Run: headless pygame with SDL's dummy video driver; simulated clock (each Clock.tick advances the game by its frame time, no real sleeping); random seed 0; keys injected as events and as key.get_pressed() state; no mouse input.
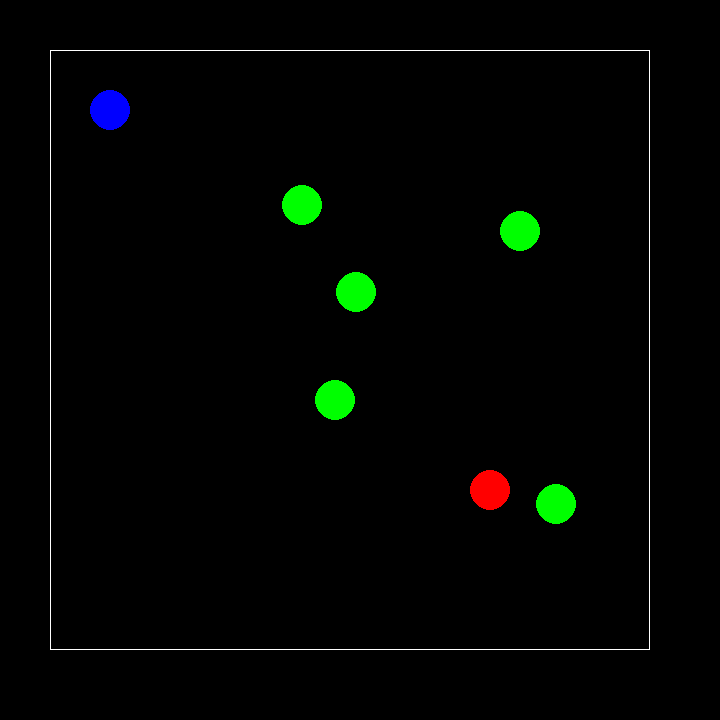
Frame 1 of 4 · flips 1–60 · no input
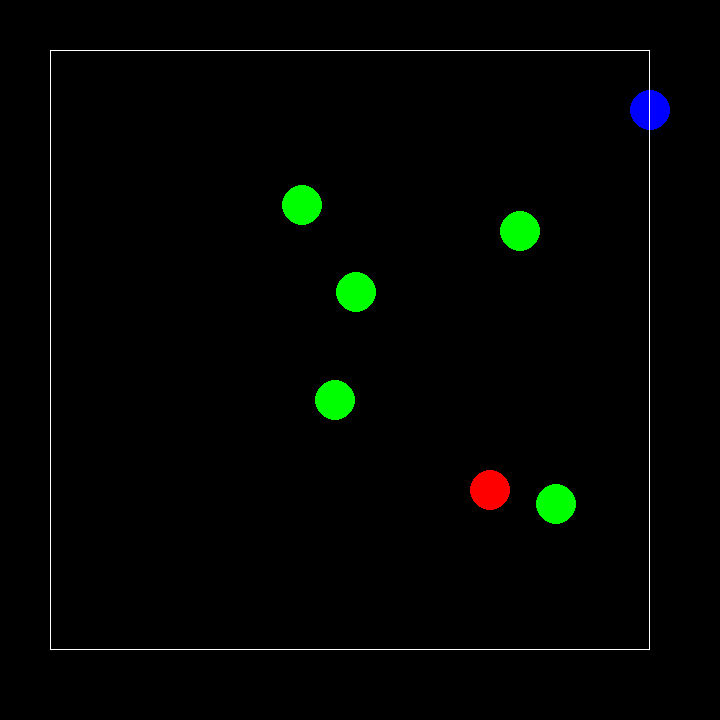
Frame 2 of 4 · flips 61–180 · tapped SPACE, RETURN · held RIGHT (→), D
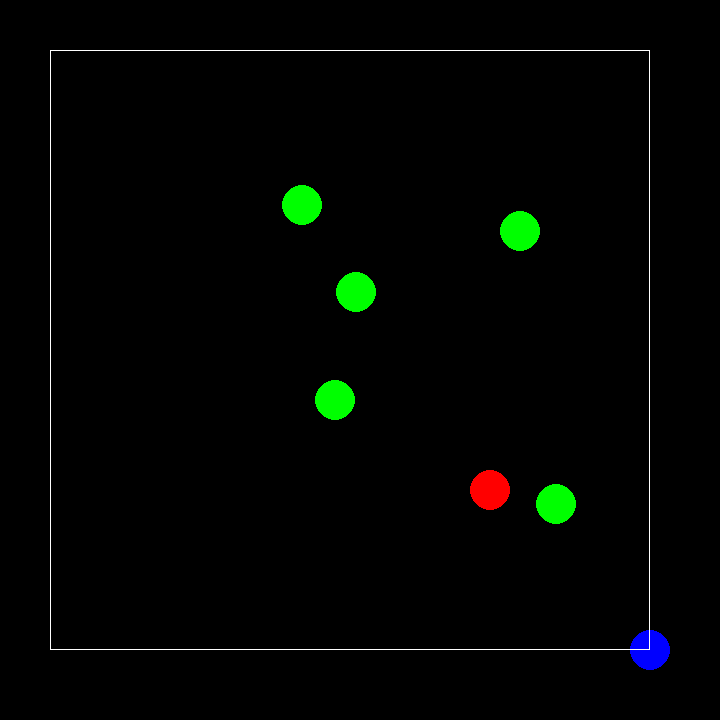
Frame 3 of 4 · flips 181–300 · held DOWN (↓), S
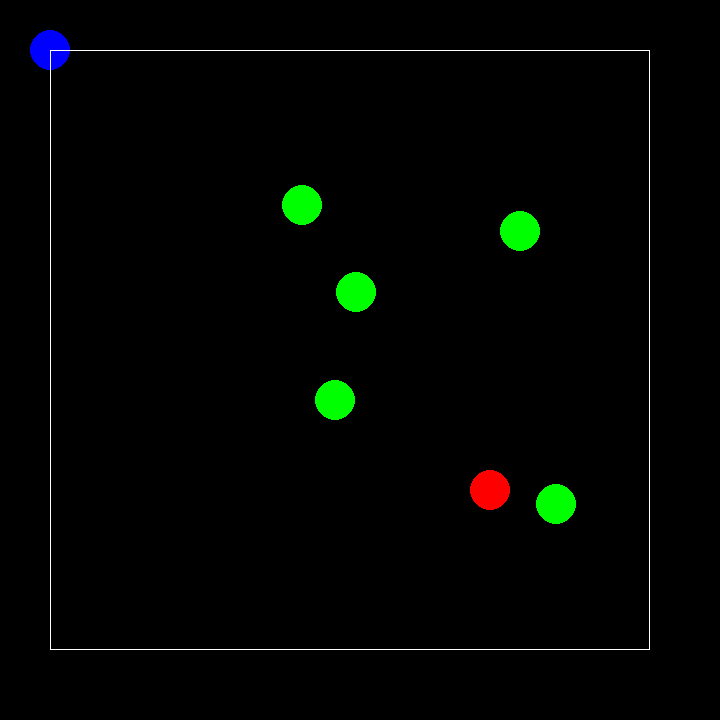
Frame 4 of 4 · flips 301–420 · held LEFT (←), A, UP (↑), W

The pygame program that drew these frames:

"""
This is a simple pygame example where the player can move around a play area, to serve as the starting point for run visualization
for agents.

For the results, please see main.py, which uses this code as a base.
"""

import pygame
import random

# pygame setup
pygame.init()
screen = pygame.display.set_mode((720, 720))
clock = pygame.time.Clock()
running = True
dt = 0

origin_offset = pygame.Vector2(50, 50)
play_area = pygame.Vector2(600, 600)

player_pos = pygame.Vector2(60, 60)
player_pos+= origin_offset
player_theoretical_radius = 20

target_pos = pygame.Vector2(440, 440)
target_pos+= origin_offset
target_theoretical_radius = 20

no_obstacles = 5
obstacle_positions = []
obstacle_theoretical_radius = 20

def setup():
    # create obstacles
    # For now, uniformly distribute obstacles in the play area
    for i in range(no_obstacles):
        obstacle_positions.append(pygame.Vector2(
            random.uniform(origin_offset.x, origin_offset.x+play_area.x),
            random.uniform(origin_offset.y, origin_offset.y+play_area.y)
        ))
    # create play area

def handle_movement():
    keys = pygame.key.get_pressed()
    if keys[pygame.K_w]:
        player_pos.y -= 300 * dt
    if keys[pygame.K_s]:
        player_pos.y += 300 * dt
    if keys[pygame.K_a]:
        player_pos.x -= 300 * dt
    if keys[pygame.K_d]:
        player_pos.x += 300 * dt
    handle_collisions()
    # clamp player position to play ares
    player_pos.x = max(origin_offset.x, min(player_pos.x, origin_offset.x+play_area.x))
    player_pos.y = max(origin_offset.y, min(player_pos.y, origin_offset.y+play_area.y))
    #print(player_pos)

def handle_collisions():
    # check if player has reached target
    if player_pos.distance_to(target_pos) < target_theoretical_radius:
        print("You win!")
        player_pos.x = 60
        player_pos.y = 60

    # check if player has hit any obstacles
    for obstacle in obstacle_positions:
        if player_pos.distance_to(obstacle) < obstacle_theoretical_radius + player_theoretical_radius:
            player_to_obstacle = player_pos - obstacle
            player_to_obstacle.normalize_ip()
            player_to_obstacle *= (300*dt)
            player_pos.x += player_to_obstacle.x
            player_pos.y += player_to_obstacle.y

def draw_objectives():
    # draw player
    pygame.draw.circle(screen, "blue", player_pos, player_theoretical_radius)
    # draw target
    pygame.draw.circle(screen, "red", target_pos, target_theoretical_radius)


def draw_obstacles():
    # draw play area bounds
    pygame.draw.rect(screen, "white", pygame.Rect(origin_offset, play_area), 1)

    # draw obstacles
    for obstacle in obstacle_positions:
        pygame.draw.circle(screen, "green", obstacle, obstacle_theoretical_radius)

if __name__ == "__main__":

    # randomly generate obstacles
    setup()

    while running:
        # poll for events
        # pygame.QUIT event means the user clicked X to close your window
        for event in pygame.event.get():
            if event.type == pygame.QUIT:
                running = False

        # fill the screen with a color to wipe away anything from last frame
        screen.fill("black")

        # draw the player and target
        draw_objectives()

        # draw the obstacles
        draw_obstacles()

        # handle player movement (WASD) and collisions with obstacles
        handle_movement()

        # flip() the display to put your work on screen
        pygame.display.flip()

        # limits FPS to 60
        # dt is delta time in seconds since last frame, used for framerate-
        # independent physics.
        dt = clock.tick(60) / 1000

    pygame.quit()
